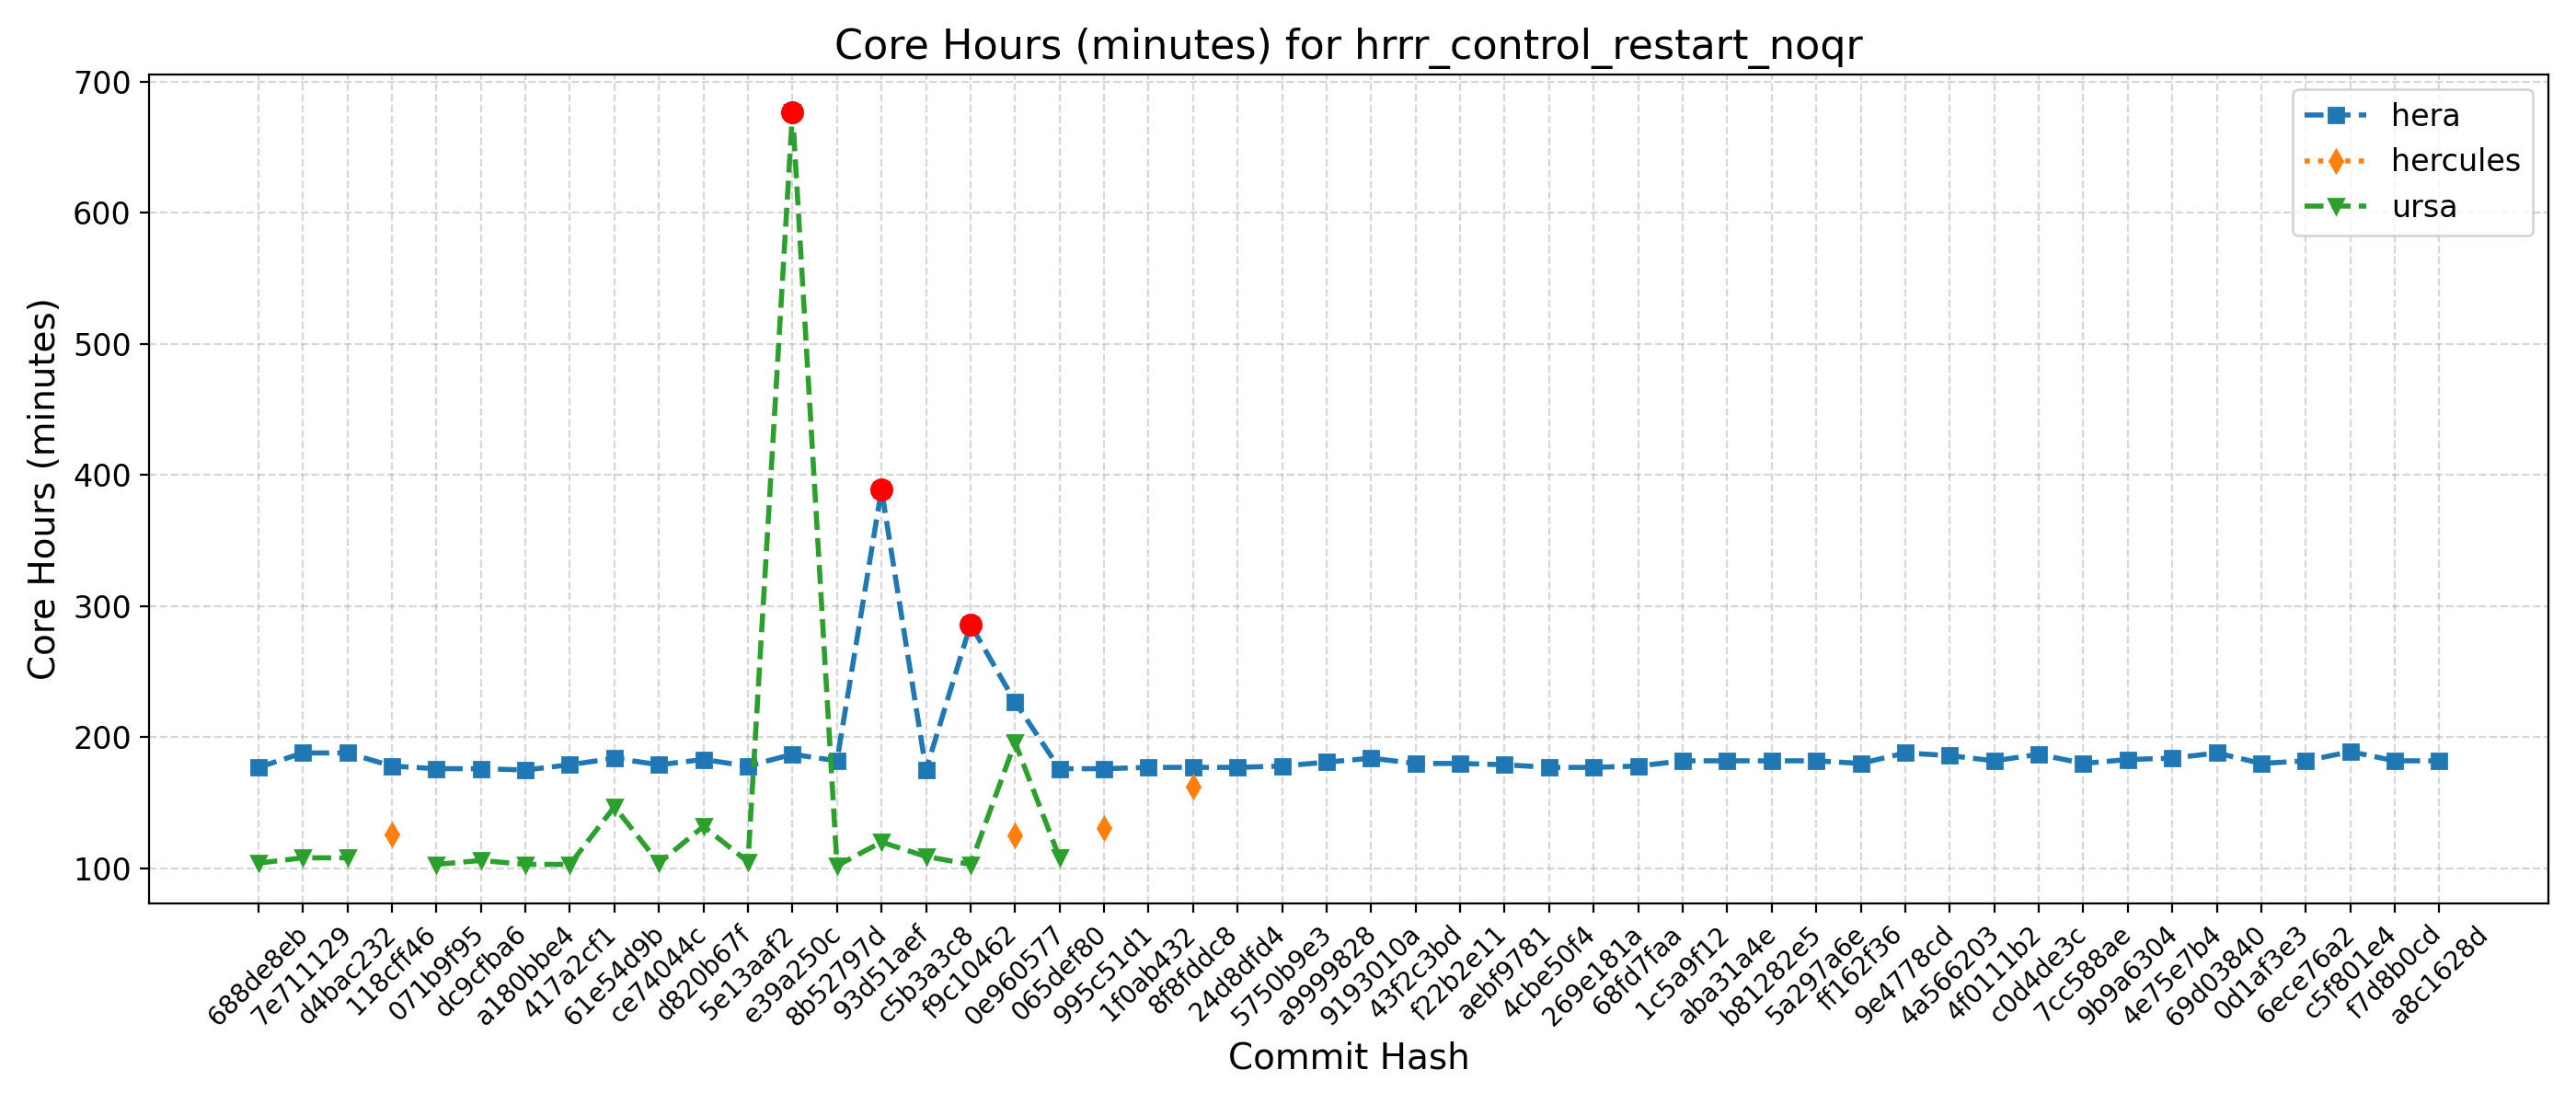

The file beside this chart, header and first rows:
Hash, Date, Message, orion, hera, gaeac6, hercules, derecho, ursa, wcoss2, acorn
688de8eb, 2025-09-04, Fix default cdmbgwd settings (#2788), , 177, , , , 104, , 
7e711129, 2025-09-02, Use container with spack stack 1.9.2 (#2…, , 188, , , , 108, , 
d4bac232, 2025-08-29, MPAS dycore + Atmosphere Generalization …, , 188, , , , 108, , 
118cff46, 2025-08-25, Add FV3 grid mask for regional domains t…, , 178, , 126, , , , 
071b9f95, 2025-08-22, Fix Restart IAU and Ultra-Low Reproducib…, , 176, , , , 103, , 
dc9cfba6, 2025-08-19, Update CICE through 2025-07 and switch t…, , 176, , , , 106, , 
a180bbe4, 2025-08-15, FV3: Fix Prate_avg and UPP call freq + F…, , 175, , , , 103, , 
417a2cf1, 2025-08-13, Fix conus13km tests restart and decompos…, , 179, , , , 103, , 
61e54d9b, 2025-08-11, Add two-way ocean-wave coupling feature …, , 184, , , , 147, , 
ce74044c, 2025-08-06, Create a user-friendly "process model" t…, , 179, , , , 104, , 
d820b67f, 2025-08-01, Update GOCART to v2.4.3 (#2819), , 183, , , , 132, , 
5e13aaf2, 2025-07-29, Update DATM meshes and switch to bilinea…, , 178, , , , 105, , 
e39a250c, 2025-07-24, Update FV3 hash to include UPP ss192/Urs…, , 187, , , , 677, , 
8b52797d, 2025-07-21, Combination of 2684,2707,2771 (MERRA2 3-…, , 182, , , , 102, , 
93d51aef, 2025-07-17, Exporting Canopy Variables from AQM to F…, , 389, , , , 120, , 
c5b3a3c8, 2025-07-14, GFDLMP-v3 and TEMPO MP microphysics (#25…, , 175, , , , 109, , 
f9c10462, 2025-07-11, Combination of several CCPP-physics PRs …, , 286, , , , 103, , 
0e960577, 2025-07-09, Combination #2777 (maintask writes CMEPS…, , 227, , 125, , 196, , 
065def80, 2025-07-07, Port UFS-WM to Ursa (#2471), , 176, , , , 108, , 
995c51d1, 2025-07-03, Upgrade UFS-WM to spack-stack/1.9.2 (#26…, , 176, , 131, , , , 
1f0ab432, 2025-07-01, Reduce WW3 memory use (#2624), , 177, , , , , , 
8f8fddc8, 2025-06-30, Bring in scale-aware 3DTKE related chang…, , 177, , 162, , , , 
24d8dfd4, 2025-06-26, Slight modification in orographic gravit…, , 177, , , , , , 
5750b9e3, 2025-06-20, gcycle update (#2747), , 178, , , , , , 
a9999828, 2025-06-12, Add a new parameter in dycore to control…, , 181, , , , , , 
9193010a, 2025-06-06, In Noah-MP, set zero for canopy liquid a…, , 184, , , , , , 
43f2c3bd, 2025-06-04, Urgent Documentation Update for HSD Capa…, , 180, , , , , , 
f22b2e11, 2025-06-02, Bug fix for surface roughness calculatio…, , 180, , , , , , 
aebf9781, 2025-05-27, Fix bug to improve wave initialization b…, , 179, , , , , , 
4cbe50f4, 2025-05-23, Add idealized, regional tropical cyclone…, , 177, , , , , , 
269e181a, 2025-05-23, Add GFSv17 IAU restart tests without wav…, , 177, , , , , , 
68fd7faa, 2025-05-15, Enable Hera, Hercules Gnu tests: cpld_de…, , 178, , , , , , 
1c5a9f12, 2025-05-09, Add "ultra low" coupled configurations t…, , 182, , , , , , 
aba31a4e, 2025-05-06, Resolve miscellaneous WM issues and upda…, , 182, , , , , , 
b81282e5, 2025-05-05, Switch to vector remapping and bilinear …, , 182, , , , , , 
5a297a6e, 2025-05-02, improve coupled model startup cost for w…, , 182, , , , , , 
ff162f36, 2025-05-01, NSSL MP scheme updates + Stochastic Phys…, , 180, , , , , , 
9e4778cd, 2025-04-25, Loosen restriction on optional arguments…, , 188, , , , , , 
4a566203, 2025-04-23, CMake Atmosphere Dycore Generalization +…, , 186, , , , , , 
4f0111b2, 2025-04-21, Add CMEPS log file at restart write; IAU…, , 182, , , , , , 
c0d4de3c, 2025-04-18, Update mom6 to its main repository 20250…, , 187, , , , , , 
7cc588ae, 2025-04-16, Add PIO configuration variables for CMEP…, , 180, , , , , , 
9b9a6304, 2025-04-11, Memcheck fixes (#2655), , 183, , , , , , 
4e75e7b4, 2025-04-10, Update upp submodule to the latest UPP (…, , 184, , , , , , 
69d03840, 2025-04-07, Use ESMF Redist instead of Remap for FV3…, , 188, , , , , , 
0d1af3e3, 2025-04-02, Convert GFS DDTs from blocked data struc…, , 180, , , , , , 
6ece76a2, 2025-03-28, Update WW3  by merging develop  as of 20…, , 182, , , , , , 
c5f801e4, 2025-03-27, Sync CDEPS and CMEPS to ESCOMP (#2664), , 189, , , , , , 
f7d8b0cd, 2025-03-26, Add support for FV3 native grid (cubed s…, , 182, , , , , , 
a8c1628d, 2025-03-24, Introduce prognostic updraft velocity to…, , 182, , , , , , 
